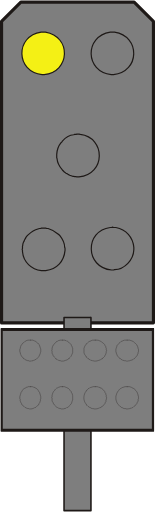
t = 0.00 s
t = 0.38 s: frame unchanged from t = 0.00 s, image omitted
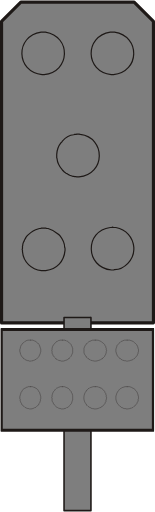
t = 0.75 s
t = 1.13 s: frame unchanged from t = 0.75 s, image omitted

The animated SVG that drew these frames (rendered in a browser with its animation timeline set to each time). Animation: 1 SMIL element (animate=1); one cycle of 1.50 s, repeats indefinitely.

<?xml version="1.0" encoding="UTF-8" standalone="no"?>
<!-- Created with Inkscape (http://www.inkscape.org/) -->

<svg
   width="9.8721342mm"
   height="32.534237mm"
   viewBox="0 0 9.8721341 32.534238"
   version="1.1"
   id="svg1"
   xmlns="http://www.w3.org/2000/svg"
   xmlns:svg="http://www.w3.org/2000/svg">
  <defs
     id="defs1">
    <clipPath
       clipPathUnits="userSpaceOnUse"
       id="clipPath53">
      <path
         d="m 285.78,203.54 h 5.4 v 39.12 h -5.4 z"
         transform="translate(-290.88001,-242.42001)"
         id="path53" />
    </clipPath>
    <clipPath
       clipPathUnits="userSpaceOnUse"
       id="clipPath55">
      <path
         d="m 285.78,203.54 h 5.4 v 39.12 h -5.4 z"
         transform="translate(-290.88001,-242.42001)"
         id="path55" />
    </clipPath>
    <clipPath
       clipPathUnits="userSpaceOnUse"
       id="clipPath80">
      <path
         d="m 308.4,612.26 h 5.46 v 39.12 h -5.46 z"
         transform="translate(-313.56003,-651.14002)"
         id="path80" />
    </clipPath>
    <clipPath
       clipPathUnits="userSpaceOnUse"
       id="clipPath82">
      <path
         d="m 308.4,612.26 h 5.46 v 39.12 h -5.46 z"
         transform="translate(-313.56003,-651.14002)"
         id="path82" />
    </clipPath>
    <clipPath
       clipPathUnits="userSpaceOnUse"
       id="clipPath53-8">
      <path
         d="m 285.78,203.54 h 5.4 v 39.12 h -5.4 z"
         transform="translate(-290.88001,-242.42001)"
         id="path53-4" />
    </clipPath>
    <clipPath
       clipPathUnits="userSpaceOnUse"
       id="clipPath55-6">
      <path
         d="m 285.78,203.54 h 5.4 v 39.12 h -5.4 z"
         transform="translate(-290.88001,-242.42001)"
         id="path55-8" />
    </clipPath>
    <clipPath
       clipPathUnits="userSpaceOnUse"
       id="clipPath80-9">
      <path
         d="m 308.4,612.26 h 5.46 v 39.12 h -5.46 z"
         transform="translate(-313.56003,-651.14002)"
         id="path80-5" />
    </clipPath>
    <clipPath
       clipPathUnits="userSpaceOnUse"
       id="clipPath82-9">
      <path
         d="m 308.4,612.26 h 5.46 v 39.12 h -5.46 z"
         transform="translate(-313.56003,-651.14002)"
         id="path82-2" />
    </clipPath>
    <clipPath
       clipPathUnits="userSpaceOnUse"
       id="clipPath96">
      <path
         d="m 346.8,418.16 h 5.94 v 43.26 h -5.94 z"
         transform="translate(-352.44003,-461.18001)"
         id="path96" />
    </clipPath>
    <clipPath
       clipPathUnits="userSpaceOnUse"
       id="clipPath98">
      <path
         d="m 346.8,418.16 h 5.94 v 43.26 h -5.94 z"
         transform="translate(-352.44003,-461.18001)"
         id="path98" />
    </clipPath>
    <clipPath
       clipPathUnits="userSpaceOnUse"
       id="clipPath109">
      <path
         d="m 269.52,418.16 h 5.94 v 43.26 h -5.94 z"
         transform="translate(-275.16003,-461.18001)"
         id="path109" />
    </clipPath>
    <clipPath
       clipPathUnits="userSpaceOnUse"
       id="clipPath111">
      <path
         d="m 269.52,418.16 h 5.94 v 43.26 h -5.94 z"
         transform="translate(-275.16003,-461.18001)"
         id="path111" />
    </clipPath>
    <clipPath
       clipPathUnits="userSpaceOnUse"
       id="clipPath96-2">
      <path
         d="m 346.8,418.16 h 5.94 v 43.26 h -5.94 z"
         transform="translate(-352.44003,-461.18001)"
         id="path96-9" />
    </clipPath>
    <clipPath
       clipPathUnits="userSpaceOnUse"
       id="clipPath98-4">
      <path
         d="m 346.8,418.16 h 5.94 v 43.26 h -5.94 z"
         transform="translate(-352.44003,-461.18001)"
         id="path98-2" />
    </clipPath>
    <clipPath
       clipPathUnits="userSpaceOnUse"
       id="clipPath109-5">
      <path
         d="m 269.52,418.16 h 5.94 v 43.26 h -5.94 z"
         transform="translate(-275.16003,-461.18001)"
         id="path109-8" />
    </clipPath>
    <clipPath
       clipPathUnits="userSpaceOnUse"
       id="clipPath111-0">
      <path
         d="m 269.52,418.16 h 5.94 v 43.26 h -5.94 z"
         transform="translate(-275.16003,-461.18001)"
         id="path111-0" />
    </clipPath>
    <clipPath
       clipPathUnits="userSpaceOnUse"
       id="clipPath134">
      <path
         d="m 308.16,161.54 h 5.94 v 43.26 h -5.94 z"
         transform="translate(-313.80003,-204.56001)"
         id="path134" />
    </clipPath>
    <clipPath
       clipPathUnits="userSpaceOnUse"
       id="clipPath136">
      <path
         d="m 308.16,161.54 h 5.94 v 43.26 h -5.94 z"
         transform="translate(-313.80003,-204.56001)"
         id="path136" />
    </clipPath>
    <clipPath
       clipPathUnits="userSpaceOnUse"
       id="clipPath36">
      <path
         d="m 261,574.04 h 5.4 v 35.22 H 261 Z"
         transform="translate(-266.10001,-609.02002)"
         id="path36" />
    </clipPath>
    <clipPath
       clipPathUnits="userSpaceOnUse"
       id="clipPath38">
      <path
         d="m 261,574.04 h 5.4 v 35.22 H 261 Z"
         transform="translate(-266.10001,-609.02002)"
         id="path38" />
    </clipPath>
    <clipPath
       clipPathUnits="userSpaceOnUse"
       id="clipPath41">
      <path
         d="m 249.78,588.26 h 27.72 v 18.96 h -27.72 z"
         transform="translate(-277.38001,-606.86002)"
         id="path41" />
    </clipPath>
    <clipPath
       clipPathUnits="userSpaceOnUse"
       id="clipPath43">
      <path
         d="m 249.78,588.26 h 27.72 v 18.96 h -27.72 z"
         transform="translate(-277.38001,-606.86002)"
         id="path43" />
    </clipPath>
    <clipPath
       clipPathUnits="userSpaceOnUse"
       id="clipPath81">
      <path
         d="m 261,395.54 h 5.4 V 430.7 H 261 Z"
         transform="translate(-266.10001,-430.46001)"
         id="path81" />
    </clipPath>
    <clipPath
       clipPathUnits="userSpaceOnUse"
       id="clipPath83">
      <path
         d="m 261,395.54 h 5.4 V 430.7 H 261 Z"
         transform="translate(-266.10001,-430.46001)"
         id="path83" />
    </clipPath>
    <clipPath
       clipPathUnits="userSpaceOnUse"
       id="clipPath86">
      <path
         d="m 249.78,409.7 h 27.72 v 19.02 h -27.72 z"
         transform="translate(-277.38001,-428.36001)"
         id="path86" />
    </clipPath>
    <clipPath
       clipPathUnits="userSpaceOnUse"
       id="clipPath88">
      <path
         d="m 249.78,409.7 h 27.72 v 19.02 h -27.72 z"
         transform="translate(-277.38001,-428.36001)"
         id="path88" />
    </clipPath>
    <clipPath
       clipPathUnits="userSpaceOnUse"
       id="clipPath182">
      <path
         d="m 227.09,591.81 h 27.78 v 18.96 h -27.78 z"
         transform="translate(-2.5000001e-6,2.5000001e-5)"
         id="path182" />
    </clipPath>
    <clipPath
       clipPathUnits="userSpaceOnUse"
       id="clipPath215">
      <path
         d="m 227.09,404.009 h 27.78 v 18.96 h -27.78 z"
         transform="translate(-2.5000001e-6,2.5000001e-5)"
         id="path215" />
    </clipPath>
    <clipPath
       clipPathUnits="userSpaceOnUse"
       id="clipPath249">
      <path
         d="m 227.09,225.389 h 27.78 v 18.96 h -27.78 z"
         transform="translate(-2.5000001e-6,2.5000001e-5)"
         id="path249" />
    </clipPath>
    <clipPath
       clipPathUnits="userSpaceOnUse"
       id="clipPath299">
      <path
         d="m 249.77,588.33 h 27.72 v 18.96 h -27.72 z"
         transform="translate(-2.5000001e-5,2.5000001e-5)"
         id="path299" />
    </clipPath>
    <clipPath
       clipPathUnits="userSpaceOnUse"
       id="clipPath335">
      <path
         d="m 249.77,406.289 h 27.72 v 18.96 h -27.72 z"
         transform="translate(-2.5000001e-5,2.5000001e-5)"
         id="path335" />
    </clipPath>
    <clipPath
       clipPathUnits="userSpaceOnUse"
       id="clipPath377">
      <path
         d="m 249.77,224.249 h 27.72 v 18.96 h -27.72 z"
         transform="translate(-2.5000001e-5,2.5000001e-5)"
         id="path377" />
    </clipPath>
  </defs>
  <g
     id="layer1"
     transform="translate(-67.733283,-87.841676)">
    <path
       id="path360"
       d="m 75.727933,89.761493 1.037167,-1.037167 0.359833,0.359834 -1.037167,1.037166 -0.359833,-0.359833"
       style="fill:#299540;fill-opacity:1;fill-rule:nonzero;stroke:none;stroke-width:0.352778" />
    <path
       id="path361"
       d="m 73.039766,88.808993 1.037167,1.037167 -0.359834,0.359833 -1.037166,-1.016 0.359833,-0.381"
       style="fill:#299540;fill-opacity:1;fill-rule:nonzero;stroke:none;stroke-width:0.352778" />
    <path
       id="path362"
       d="m 72.806562,93.275159 1.016,-1.037167 0.359833,0.359834 -1.016,1.037166 -0.359833,-0.359833"
       style="fill:#299540;fill-opacity:1;fill-rule:nonzero;stroke:none;stroke-width:0.352778" />
    <path
       id="path363"
       d="m 76.003099,92.280326 1.016,1.016 -0.359833,0.359833 -1.016,-1.016 0.359833,-0.359833"
       style="fill:#299540;fill-opacity:1;fill-rule:nonzero;stroke:none;stroke-width:0.352778" />
    <path
       id="path364"
       d="m 75.727933,102.18633 1.037167,-1.016 0.359833,0.35983 -1.037167,1.016 -0.359833,-0.35983"
       style="fill:#f4f015;fill-opacity:1;fill-rule:nonzero;stroke:none;stroke-width:0.352778" />
    <path
       id="path365"
       d="m 73.039766,101.25499 1.037167,1.03717 -0.359834,0.35983 -1.037166,-1.03717 0.359833,-0.35983"
       style="fill:#f4f015;fill-opacity:1;fill-rule:nonzero;stroke:none;stroke-width:0.352778" />
    <path
       id="path366"
       d="m 72.806562,105.69999 1.016,-1.016 0.359833,0.35983 -1.016,1.016 -0.359833,-0.35983"
       style="fill:#f4f015;fill-opacity:1;fill-rule:nonzero;stroke:none;stroke-width:0.352778" />
    <path
       id="path367"
       d="m 76.003099,104.70516 1.016,1.03717 -0.359833,0.35983 -1.016,-1.03717 0.359833,-0.35983"
       style="fill:#f4f015;fill-opacity:1;fill-rule:nonzero;stroke:none;stroke-width:0.352778" />
    <path
       id="path368"
       d="m 76.278266,87.941159 h -7.217833 l -1.227667,1.227667 v 19.198164 h 9.673167 V 89.168826 l -1.227667,-1.227667"
       style="fill:#7e7e7e;fill-opacity:1;fill-rule:evenodd;stroke:#1e1917;stroke-width:0.198967;stroke-linecap:round;stroke-linejoin:round;stroke-miterlimit:10;stroke-dasharray:none;stroke-opacity:1" />
    <path
       id="path373"
       d="m 71.811743,120.32617 h 1.7145 v -12.29784 h -1.7145 z"
       style="fill:#7e7e7e;fill-opacity:1;fill-rule:nonzero;stroke:none;stroke-width:0.352778" />
    <path
       id="path374"
       d="m 71.811743,108.02833 h 1.7145 v 12.29784 h -1.7145 z m 1.714853,0 z"
       style="fill:none;stroke:#1e1917;stroke-width:0.0994833;stroke-linecap:round;stroke-linejoin:round;stroke-miterlimit:10;stroke-dasharray:none;stroke-opacity:1" />
    <path
       id="path375"
       d="m 67.811243,115.20383 h 9.694333 v -6.4135 h -9.694333 z"
       style="fill:#7e7e7e;fill-opacity:1;fill-rule:nonzero;stroke:none;stroke-width:0.352778" />
    <path
       id="path376"
       d="m 249.89,242.849 h 27.48 v -18.18 h -27.48 z m 27.481,0 z"
       style="fill:none;stroke:#1e1917;stroke-width:0.564;stroke-linecap:round;stroke-linejoin:round;stroke-miterlimit:10;stroke-dasharray:none;stroke-opacity:1"
       transform="matrix(0.35277776,0,0,-0.35277776,-20.344391,194.46206)"
       clip-path="url(#clipPath377)" />
    <path
       id="path378"
       d="m 75.833766,109.46766 h -0.1905 l -0.02117,0.0212 h -0.04233 l -0.02117,0.0212 -0.04233,0.0212 h -0.02117 l -0.04233,0.0212 -0.04233,0.0423 -0.04233,0.0212 c -0.0956,0.0868 -0.1143,0.12276 -0.1905,0.21166 v 0.0423 l -0.02117,0.0212 v 0.0423 l -0.02117,0.0212 v 0.0423 l -0.02117,0.0212 v 0.21167 l 0.02117,0.0212 v 0.0423 l 0.02117,0.0423 v 0.0212 l 0.02117,0.0212 v 0.0423 l 0.04233,0.0423 0.02117,0.0423 0.105834,0.10583 0.02117,0.0423 h 0.04233 l 0.04233,0.0423 0.04233,0.0212 0.02117,0.0212 h 0.04233 l 0.02117,0.0212 h 0.04233 l 0.02117,0.0212 h 0.08467 l 0.04233,0.0212 c 0.186267,0.012 0.100894,-0.0219 0.211667,-0.0212 h 0.02117 l 0.04233,-0.0212 h 0.04233 l 0.02117,-0.0212 h 0.04233 l 0.02117,-0.0212 0.04233,-0.0212 0.04233,-0.0423 h 0.02117 l 0.0635,-0.0635 c 0.08043,-0.0769 0.06491,-0.0642 0.127,-0.14816 v -0.0212 l 0.02117,-0.0423 0.02117,-0.0212 v -0.0212 l 0.02117,-0.0423 v -0.0635 l 0.02117,-0.0423 v -0.127 l -0.02117,-0.0423 v -0.0635 l -0.02117,-0.0212 v -0.0423 l -0.02117,-0.0212 -0.02117,-0.0423 v -0.0212 l -0.02117,-0.0212 -0.02117,-0.0423 -0.04233,-0.0423 c -0.08326,-0.096 -0.08008,-0.0501 -0.148166,-0.127 l -0.02117,-0.0212 -0.04233,-0.0212 h -0.02117 l -0.04233,-0.0212 -0.02117,-0.0212 h -0.04233 l -0.04233,-0.0212 h -0.169333"
       style="fill:#7e7e7e;fill-opacity:1;fill-rule:evenodd;stroke:#1e1917;stroke-width:0.0211667;stroke-linecap:round;stroke-linejoin:round;stroke-miterlimit:10;stroke-dasharray:none;stroke-opacity:1" />
    <path
       id="path379"
       d="m 73.801766,109.46766 h -0.08467 c -0.06879,-0.004 -0.1397,0.004 -0.1905,0.0423 l -0.04233,0.0212 h -0.02117 c -0.06914,0.0395 -0.116769,0.067 -0.169333,0.127 l -0.02117,0.0212 -0.04233,0.0212 v 0.0212 l -0.02117,0.0212 -0.02117,0.0423 -0.02117,0.0212 -0.02117,0.0212 -0.02117,0.0423 v 0.0212 l -0.02117,0.0423 v 0.0212 l -0.02117,0.0423 v 0.254 l 0.02117,0.0423 v 0.0423 l 0.02117,0.0212 v 0.0212 l 0.02117,0.0423 0.02117,0.0212 0.02117,0.0212 0.02117,0.0423 0.02117,0.0212 v 0.0212 l 0.04233,0.0212 0.04233,0.0423 0.02117,0.0423 h 0.02117 l 0.04233,0.0212 0.02117,0.0212 0.04233,0.0212 0.02117,0.0212 h 0.04233 l 0.02117,0.0212 h 0.04233 l 0.02117,0.0212 h 0.0635 l 0.04233,0.0212 h 0.148167 l 0.04233,-0.0212 h 0.0635 l 0.04233,-0.0212 h 0.02117 l 0.04233,-0.0212 h 0.02117 l 0.04233,-0.0212 0.02117,-0.0212 0.04233,-0.0212 0.02117,-0.0212 h 0.02117 l 0.02117,-0.0423 0.04233,-0.0212 0.08467,-0.0847 0.02117,-0.0423 v -0.0212 l 0.02117,-0.0212 0.02117,-0.0423 0.02117,-0.0212 v -0.0635 l 0.02117,-0.0423 v -0.0635 l 0.02117,-0.0212 v -0.0635 l -0.02117,-0.0423 v -0.0635 l -0.02117,-0.0423 v -0.0635 l -0.02117,-0.0212 -0.02117,-0.0423 -0.02117,-0.0212 v -0.0212 l -0.02117,-0.0423 -0.08467,-0.0847 -0.04233,-0.0212 -0.0635,-0.0635 c -0.09419,-0.043 -0.185209,-0.10936 -0.296334,-0.10583 h -0.105833"
       style="fill:#7e7e7e;fill-opacity:1;fill-rule:evenodd;stroke:#1e1917;stroke-width:0.0211667;stroke-linecap:round;stroke-linejoin:round;stroke-miterlimit:10;stroke-dasharray:none;stroke-opacity:1" />
    <path
       id="path380"
       d="m 71.705896,109.46766 h -0.169333 l -0.02117,0.0212 h -0.04233 l -0.02117,0.0212 -0.04233,0.0212 h -0.02117 l -0.02117,0.0212 -0.04233,0.0212 -0.169333,0.16934 -0.02117,0.0423 -0.02117,0.0212 v 0.0212 l -0.02117,0.0423 -0.02117,0.0212 v 0.0423 l -0.02117,0.0212 v 0.14817 l -0.02117,0.0212 0.02117,0.0423 v 0.0212 c 7.06e-4,0.0765 -0.01129,0.12453 0.04233,0.1905 l 0.02117,0.0423 v 0.0212 c 0.06209,0.084 0.04657,0.0713 0.127,0.14816 l 0.02117,0.0212 0.02117,0.0423 h 0.02117 l 0.02117,0.0212 0.04233,0.0212 0.04233,0.0423 h 0.04233 l 0.02117,0.0212 h 0.04233 l 0.02117,0.0212 h 0.0635 l 0.04233,0.0212 h 0.127 l 0.04233,-0.0212 h 0.0635 l 0.02117,-0.0212 h 0.04233 l 0.02117,-0.0212 h 0.02117 l 0.04233,-0.0212 0.04233,-0.0423 0.04233,-0.0212 h 0.02117 l 0.02117,-0.0423 0.04233,-0.0423 c 0.0829,-0.0593 0.09419,-0.15946 0.148167,-0.23284 v -0.0423 l 0.02117,-0.0423 v -0.254 l -0.02117,-0.0423 v -0.0212 l -0.02117,-0.0423 v -0.0212 l -0.02117,-0.0423 -0.02117,-0.0212 v -0.0212 l -0.02117,-0.0423 -0.148166,-0.14817 -0.04233,-0.0212 -0.04233,-0.0423 h -0.04233 l -0.04233,-0.0423 h -0.04233 l -0.02117,-0.0212 h -0.169333"
       style="fill:#7e7e7e;fill-opacity:1;fill-rule:evenodd;stroke:#1e1917;stroke-width:0.0211667;stroke-linecap:round;stroke-linejoin:round;stroke-miterlimit:10;stroke-dasharray:none;stroke-opacity:1" />
    <path
       id="path381"
       d="m 69.673896,109.46766 h -0.169333 l -0.04233,0.0212 h -0.02117 l -0.04233,0.0212 -0.02117,0.0212 h -0.02117 l -0.04233,0.0212 -0.08467,0.0847 -0.04233,0.0212 -0.0635,0.0635 v 0.0212 l -0.02117,0.0423 -0.04233,0.0423 v 0.0423 l -0.02117,0.0212 v 0.0423 l -0.02117,0.0212 v 0.0635 l -0.02117,0.0423 v 0.127 l 0.02117,0.0423 v 0.0635 l 0.02117,0.0423 v 0.0212 l 0.02117,0.0212 v 0.0423 l 0.04233,0.0423 0.02117,0.0423 v 0.0212 l 0.0635,0.0635 0.04233,0.0212 0.02117,0.0423 h 0.02117 l 0.04233,0.0423 0.04233,0.0212 0.02117,0.0212 h 0.02117 l 0.04233,0.0212 h 0.02117 l 0.04233,0.0212 h 0.0635 l 0.02117,0.0212 H 69.7374 l 0.02117,-0.0212 h 0.0635 l 0.04233,-0.0212 h 0.02117 l 0.04233,-0.0212 h 0.02117 l 0.02117,-0.0212 0.04233,-0.0212 0.04233,-0.0423 h 0.02117 l 0.148166,-0.14816 v -0.0423 l 0.04233,-0.0423 v -0.0423 l 0.02117,-0.0212 v -0.0212 l 0.02117,-0.0423 v -0.0423 l 0.02117,-0.0212 v -0.21167 l -0.02117,-0.0212 v -0.0423 l -0.02117,-0.0212 v -0.0423 l -0.02117,-0.0212 v -0.0423 l -0.04233,-0.0423 v -0.0423 l -0.02117,-0.0212 -0.02117,-0.0212 c -0.08326,-0.096 -0.08008,-0.0501 -0.148167,-0.127 l -0.02117,-0.0212 -0.04233,-0.0212 h -0.02117 l -0.02117,-0.0212 -0.04233,-0.0212 h -0.02117 l -0.04233,-0.0212 h -0.148167"
       style="fill:#7e7e7e;fill-opacity:1;fill-rule:evenodd;stroke:#1e1917;stroke-width:0.0211667;stroke-linecap:round;stroke-linejoin:round;stroke-miterlimit:10;stroke-dasharray:none;stroke-opacity:1" />
    <path
       id="path382"
       d="m 75.833766,112.43099 h -0.148167 l -0.04233,0.0212 h -0.02117 l -0.04233,0.0212 h -0.02117 l -0.04233,0.0212 -0.02117,0.0212 h -0.04233 l -0.04233,0.0423 -0.04233,0.0212 -0.04233,0.0423 -0.02117,0.0423 -0.02117,0.0212 c -0.08537,0.0632 -0.157692,0.28187 -0.169334,0.381 v 0.16933 l 0.02117,0.0423 v 0.0423 l 0.02117,0.0212 v 0.0423 l 0.02117,0.0212 v 0.0423 l 0.02117,0.0212 0.02117,0.0423 0.04233,0.0423 0.02117,0.0423 0.08467,0.0847 0.04233,0.0212 0.04233,0.0423 0.04233,0.0212 h 0.02117 l 0.04233,0.0212 0.02117,0.0212 h 0.04233 l 0.02117,0.0212 h 0.08467 l 0.04233,0.0212 h 0.127 l 0.04233,-0.0212 h 0.0635 l 0.04233,-0.0212 h 0.04233 l 0.02117,-0.0212 0.04233,-0.0212 h 0.02117 l 0.04233,-0.0212 0.0635,-0.0635 0.04233,-0.0212 0.0635,-0.0635 0.02117,-0.0423 0.04233,-0.0423 0.02117,-0.0423 v -0.0212 l 0.02117,-0.0423 0.02117,-0.0212 v -0.0423 l 0.02117,-0.0212 v -0.0847 l 0.02117,-0.0212 v -0.14817 l -0.02117,-0.0423 v -0.0635 l -0.02117,-0.0423 v -0.0212 l -0.02117,-0.0423 -0.02117,-0.0212 v -0.0423 l -0.02117,-0.0212 -0.02117,-0.0423 -0.0635,-0.0635 -0.02117,-0.0423 -0.02117,-0.0212 -0.04233,-0.0212 -0.0635,-0.0635 h -0.04233 l -0.02117,-0.0212 -0.04233,-0.0212 h -0.02117 l -0.04233,-0.0212 h -0.04233 l -0.02117,-0.0212 h -0.148167"
       style="fill:#7e7e7e;fill-opacity:1;fill-rule:evenodd;stroke:#1e1917;stroke-width:0.0211667;stroke-linecap:round;stroke-linejoin:round;stroke-miterlimit:10;stroke-dasharray:none;stroke-opacity:1" />
    <path
       id="path383"
       d="m 73.801766,112.43099 h -0.148167 l -0.04233,0.0212 h -0.02117 l -0.04233,0.0212 h -0.02117 l -0.04233,0.0212 -0.02117,0.0212 h -0.04233 l -0.02117,0.0212 -0.04233,0.0212 -0.0635,0.0635 -0.02117,0.0423 -0.04233,0.0212 v 0.0212 c -0.19685,0.21942 -0.216606,0.6223 0,0.84666 v 0.0423 l 0.04233,0.0212 0.0635,0.0635 c 0.05503,0.0519 0.121709,0.0804 0.1905,0.10584 l 0.02117,0.0212 h 0.04233 l 0.02117,0.0212 h 0.0635 l 0.04233,0.0212 h 0.148167 l 0.04233,-0.0212 h 0.0635 l 0.04233,-0.0212 h 0.02117 l 0.04233,-0.0212 0.02117,-0.0212 h 0.04233 l 0.02117,-0.0212 0.04233,-0.0212 0.0635,-0.0635 0.04233,-0.0212 0.04233,-0.0423 0.02117,-0.0423 0.04233,-0.0423 v -0.0423 l 0.02117,-0.0212 0.02117,-0.0423 0.02117,-0.0212 v -0.0635 l 0.02117,-0.0423 v -0.0635 l 0.02117,-0.0423 v -0.0847 l -0.02117,-0.0212 v -0.0847 l -0.02117,-0.0212 v -0.0635 l -0.02117,-0.0423 -0.02117,-0.0212 -0.02117,-0.0423 v -0.0212 l -0.02117,-0.0423 -0.02117,-0.0212 c -0.121356,-0.139 -0.0092,-0.0268 -0.148167,-0.14817 l -0.02117,-0.0212 -0.04233,-0.0212 h -0.02117 l -0.04233,-0.0212 -0.02117,-0.0212 h -0.04233 l -0.02117,-0.0212 h -0.04233 l -0.04233,-0.0212 h -0.127"
       style="fill:#7e7e7e;fill-opacity:1;fill-rule:evenodd;stroke:#1e1917;stroke-width:0.0211667;stroke-linecap:round;stroke-linejoin:round;stroke-miterlimit:10;stroke-dasharray:none;stroke-opacity:1" />
    <path
       id="path384"
       d="m 71.705896,112.43099 h -0.127 l -0.04233,0.0212 h -0.02117 l -0.04233,0.0212 h -0.02117 l -0.04233,0.0212 -0.02117,0.0212 h -0.02117 l -0.04233,0.0212 -0.04233,0.0423 -0.02117,0.0212 -0.02117,0.0212 -0.02117,0.0423 -0.0635,0.0635 -0.02117,0.0423 -0.02117,0.0212 v 0.0423 l -0.02117,0.0212 -0.02117,0.0423 v 0.0212 l -0.02117,0.0423 v 0.127 l -0.02117,0.0423 0.02117,0.0423 v 0.14817 l 0.02117,0.0212 v 0.0423 l 0.02117,0.0212 0.02117,0.0423 v 0.0212 l 0.02117,0.0423 0.04233,0.0423 0.02117,0.0423 0.127,0.127 0.04233,0.0212 0.02117,0.0212 h 0.02117 l 0.04233,0.0212 0.02117,0.0212 h 0.04233 l 0.02117,0.0212 h 0.0635 l 0.04233,0.0212 h 0.127 l 0.04233,-0.0212 h 0.0635 l 0.02117,-0.0212 h 0.04233 l 0.04233,-0.0423 h 0.04233 l 0.04233,-0.0423 0.04233,-0.0212 0.105833,-0.10583 0.02117,-0.0423 0.04233,-0.0423 v -0.0423 l 0.02117,-0.0212 0.02117,-0.0423 v -0.0212 l 0.02117,-0.0423 v -0.0212 l 0.02117,-0.0423 v -0.29634 l -0.02117,-0.0212 v -0.0423 l -0.02117,-0.0212 v -0.0423 l -0.02117,-0.0212 -0.02117,-0.0423 v -0.0212 l -0.02117,-0.0423 -0.0635,-0.0635 -0.02117,-0.0423 -0.0635,-0.0635 c -0.103364,-0.0607 -0.162984,-0.0864 -0.275167,-0.127 h -0.127"
       style="fill:#7e7e7e;fill-opacity:1;fill-rule:evenodd;stroke:#1e1917;stroke-width:0.0211667;stroke-linecap:round;stroke-linejoin:round;stroke-miterlimit:10;stroke-dasharray:none;stroke-opacity:1" />
    <path
       id="path385"
       d="m 69.673896,112.43099 h -0.148167 l -0.02117,0.0212 h -0.04233 l -0.02117,0.0212 h -0.04233 l -0.04233,0.0423 h -0.04233 l -0.0635,0.0635 -0.04233,0.0212 -0.02117,0.0212 -0.02117,0.0423 -0.04233,0.0423 v 0.0212 l -0.02117,0.0423 -0.02117,0.0212 -0.02117,0.0423 v 0.0212 l -0.02117,0.0423 v 0.0212 l -0.02117,0.0423 v 0.0635 l -0.02117,0.0423 v 0.14817 l 0.02117,0.0212 v 0.0847 l 0.02117,0.0212 v 0.0423 l 0.02117,0.0212 v 0.0423 l 0.02117,0.0212 0.02117,0.0423 0.02117,0.0212 v 0.0212 l 0.02117,0.0423 0.0635,0.0635 0.04233,0.0212 0.0635,0.0635 0.04233,0.0212 h 0.02117 l 0.02117,0.0212 0.04233,0.0212 h 0.02117 l 0.04233,0.0212 h 0.0635 l 0.02117,0.0212 h 0.148167 l 0.02117,-0.0212 h 0.0635 l 0.04233,-0.0212 h 0.02117 l 0.04233,-0.0212 0.02117,-0.0212 h 0.02117 l 0.04233,-0.0212 0.0635,-0.0635 0.04233,-0.0212 0.0635,-0.0635 0.02117,-0.0423 v -0.0212 l 0.02117,-0.0212 0.02117,-0.0423 0.02117,-0.0212 v -0.0423 l 0.02117,-0.0212 v -0.0423 l 0.02117,-0.0212 v -0.0847 l 0.02117,-0.0212 v -0.14817 l -0.02117,-0.0423 v -0.0635 l -0.02117,-0.0423 v -0.0212 l -0.02117,-0.0423 v -0.0212 l -0.02117,-0.0423 -0.02117,-0.0212 -0.02117,-0.0423 v -0.0212 l -0.04233,-0.0423 -0.02117,-0.0423 -0.02117,-0.0212 -0.04233,-0.0212 -0.0635,-0.0635 h -0.04233 l -0.04233,-0.0423 h -0.04233 l -0.02117,-0.0212 h -0.04233 l -0.02117,-0.0212 h -0.127"
       style="fill:#7e7e7e;fill-opacity:1;fill-rule:evenodd;stroke:#1e1917;stroke-width:0.0211667;stroke-linecap:round;stroke-linejoin:round;stroke-miterlimit:10;stroke-dasharray:none;stroke-opacity:1" />
    <path
       id="path386"
       d="m 74.902433,102.27099 0.0635,0.0212 H 75.1141 c 0.649816,0.12805 1.085144,0.60889 1.143,1.27 v 0.14816 c -0.02293,0.63924 -0.579614,1.24601 -1.227667,1.27 l -0.0635,0.0212 h -0.127 c -1.697567,-0.16439 -1.721203,-2.49343 -0.08467,-2.70933 h 0.08467 l 0.0635,-0.0212"
       style="fill:#7e7e7e;fill-opacity:1;fill-rule:evenodd;stroke:#1e1917;stroke-width:0.0754944;stroke-linecap:round;stroke-linejoin:round;stroke-miterlimit:10;stroke-dasharray:none;stroke-opacity:1" />
    <path
       id="path387"
       d="m 70.478599,89.846159 h 0.148167 c 1.673225,0.283633 1.579386,2.555875 -0.08467,2.709333 h -0.127 c -1.679222,-0.160514 -1.733903,-2.460977 -0.0635,-2.709333 h 0.127"
       style="fill:#f4f015;fill-opacity:1;fill-rule:evenodd;stroke:#1e1917;stroke-width:0.0754944;stroke-linecap:round;stroke-linejoin:round;stroke-miterlimit:10;stroke-dasharray:none;stroke-opacity:1" >
       <animate
          attributeName="fill"
          values="#f4f015;#7e7e7e"
          dur="1.5s"
          calcMode="discrete"
          repeatCount="indefinite" />
    </path>
    <path
       id="path388"
       d="m 70.520562,102.33449 h 0.127 l 0.0635,0.0212 h 0.08467 c 0.304094,0.091 0.446264,0.16192 0.677333,0.381 l 0.08467,0.0847 c 0.167216,0.20955 0.294922,0.46849 0.296333,0.74084 l 0.02117,0.0635 v 0.127 c -0.06738,0.70555 -0.518231,1.19838 -1.227667,1.29116 h -0.275167 c -0.647347,-0.0818 -1.145822,-0.55456 -1.2065,-1.2065 v -0.0847 l -0.02117,-0.0635 0.02117,-0.0635 v -0.14817 l 0.02117,-0.0635 v -0.0635 l 0.04233,-0.127 0.04233,-0.0635 0.02117,-0.0635 0.02117,-0.0423 0.04233,-0.0635 0.02117,-0.0635 0.04233,-0.0423 0.04233,-0.0635 0.04233,-0.0423 c 0.279047,-0.26599 0.376767,-0.3115 0.740833,-0.42333 h 0.0635 l 0.0635,-0.0212 h 0.148167"
       style="fill:#7e7e7e;fill-opacity:1;fill-rule:evenodd;stroke:#1e1917;stroke-width:0.0754944;stroke-linecap:round;stroke-linejoin:round;stroke-miterlimit:10;stroke-dasharray:none;stroke-opacity:1" />
    <path
       id="path389"
       d="m 72.700729,96.344326 h 0.0635 l 0.08467,0.02117 c 1.625952,0.201436 1.62313,2.541763 -0.08467,2.709333 h -0.127 l -0.0635,-0.02117 h -0.08467 l -0.0635,-0.02117 h -0.0635 l -0.1905,-0.0635 -0.0635,-0.04233 -0.04233,-0.02117 -0.0635,-0.04233 -0.0635,-0.02117 -0.04233,-0.04233 -0.0635,-0.04233 -0.127,-0.127 c -0.171097,-0.204258 -0.321028,-0.445558 -0.338667,-0.719667 l -0.02117,-0.0635 v -0.211666 c 0.01517,-0.264936 0.110067,-0.533048 0.275167,-0.740834 l 0.04233,-0.04233 0.04233,-0.0635 c 0.164747,-0.180975 0.472369,-0.385939 0.719666,-0.402167 l 0.0635,-0.02117 h 0.08467 l 0.0635,-0.02117 z"
       style="fill:none;stroke:#1e1917;stroke-width:0.0754944;stroke-linecap:round;stroke-linejoin:round;stroke-miterlimit:10;stroke-dasharray:none;stroke-opacity:1" />
    <path
       id="path390"
       d="m 74.902433,89.846159 h 0.127 c 1.66758,0.258233 1.608667,2.542117 -0.0635,2.709333 h -0.148167 c -1.669344,-0.176036 -1.723319,-2.445102 -0.0635,-2.709333 h 0.148167"
       style="fill:#7e7e7e;fill-opacity:1;fill-rule:evenodd;stroke:#1e1917;stroke-width:0.0754944;stroke-linecap:round;stroke-linejoin:round;stroke-miterlimit:10;stroke-dasharray:none;stroke-opacity:1" />
  </g>
</svg>
